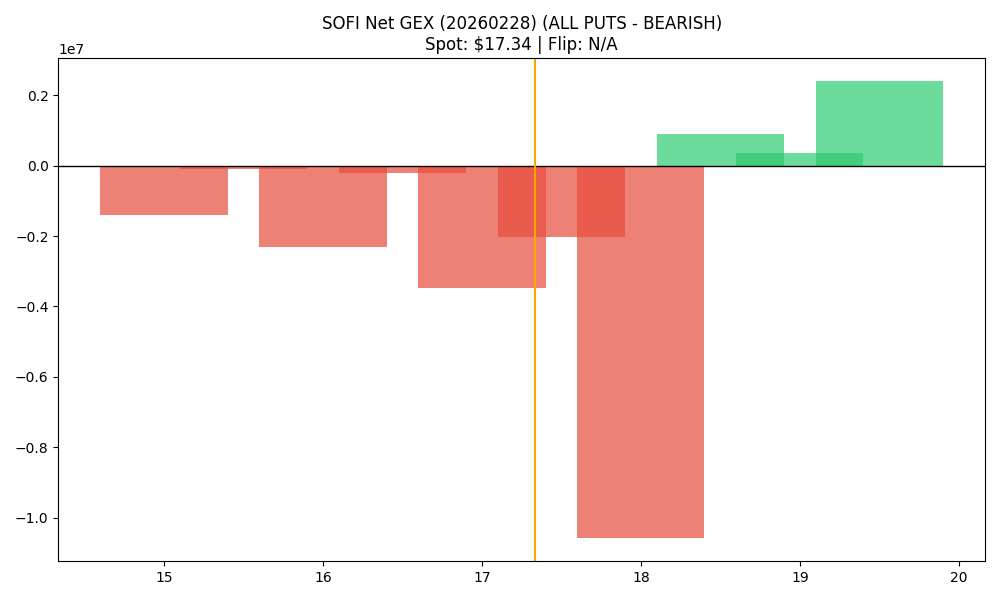

The data file committed next to this chart (first rows):
strike, call_gex, put_gex, call_dex, put_dex, net_greek_delta, net_gex
15.0, 647051, 2043303, 12770300, -4082228, 0.1388, -1396252
15.5, 185.8, 83011, 126124, -124202, 0.000966, -82825
16.0, 305918, 2624450, 4262109, -5517059, -0.02719, -2318532
16.5, 23986, 247384, 572358, -410706, 0.04126, -223398
17.0, 732721, 4208506, 6273924, -8967927, -0.05072, -3475785
17.5, 150599, 2175570, 1000222, -3158637, -0.1197, -2024971
18.0, 1313128, 11904345, 7171417, -30521638, -0.2175, -10591217
18.5, 1537662, 635638, 6712001, -1328445, 0.3728, 902024
19.0, 6162889, 5806669, 21492166, -15846076, 0.07605, 356221
19.5, 3187794, 783857, 7335118, -2068069, 0.2628, 2403937
